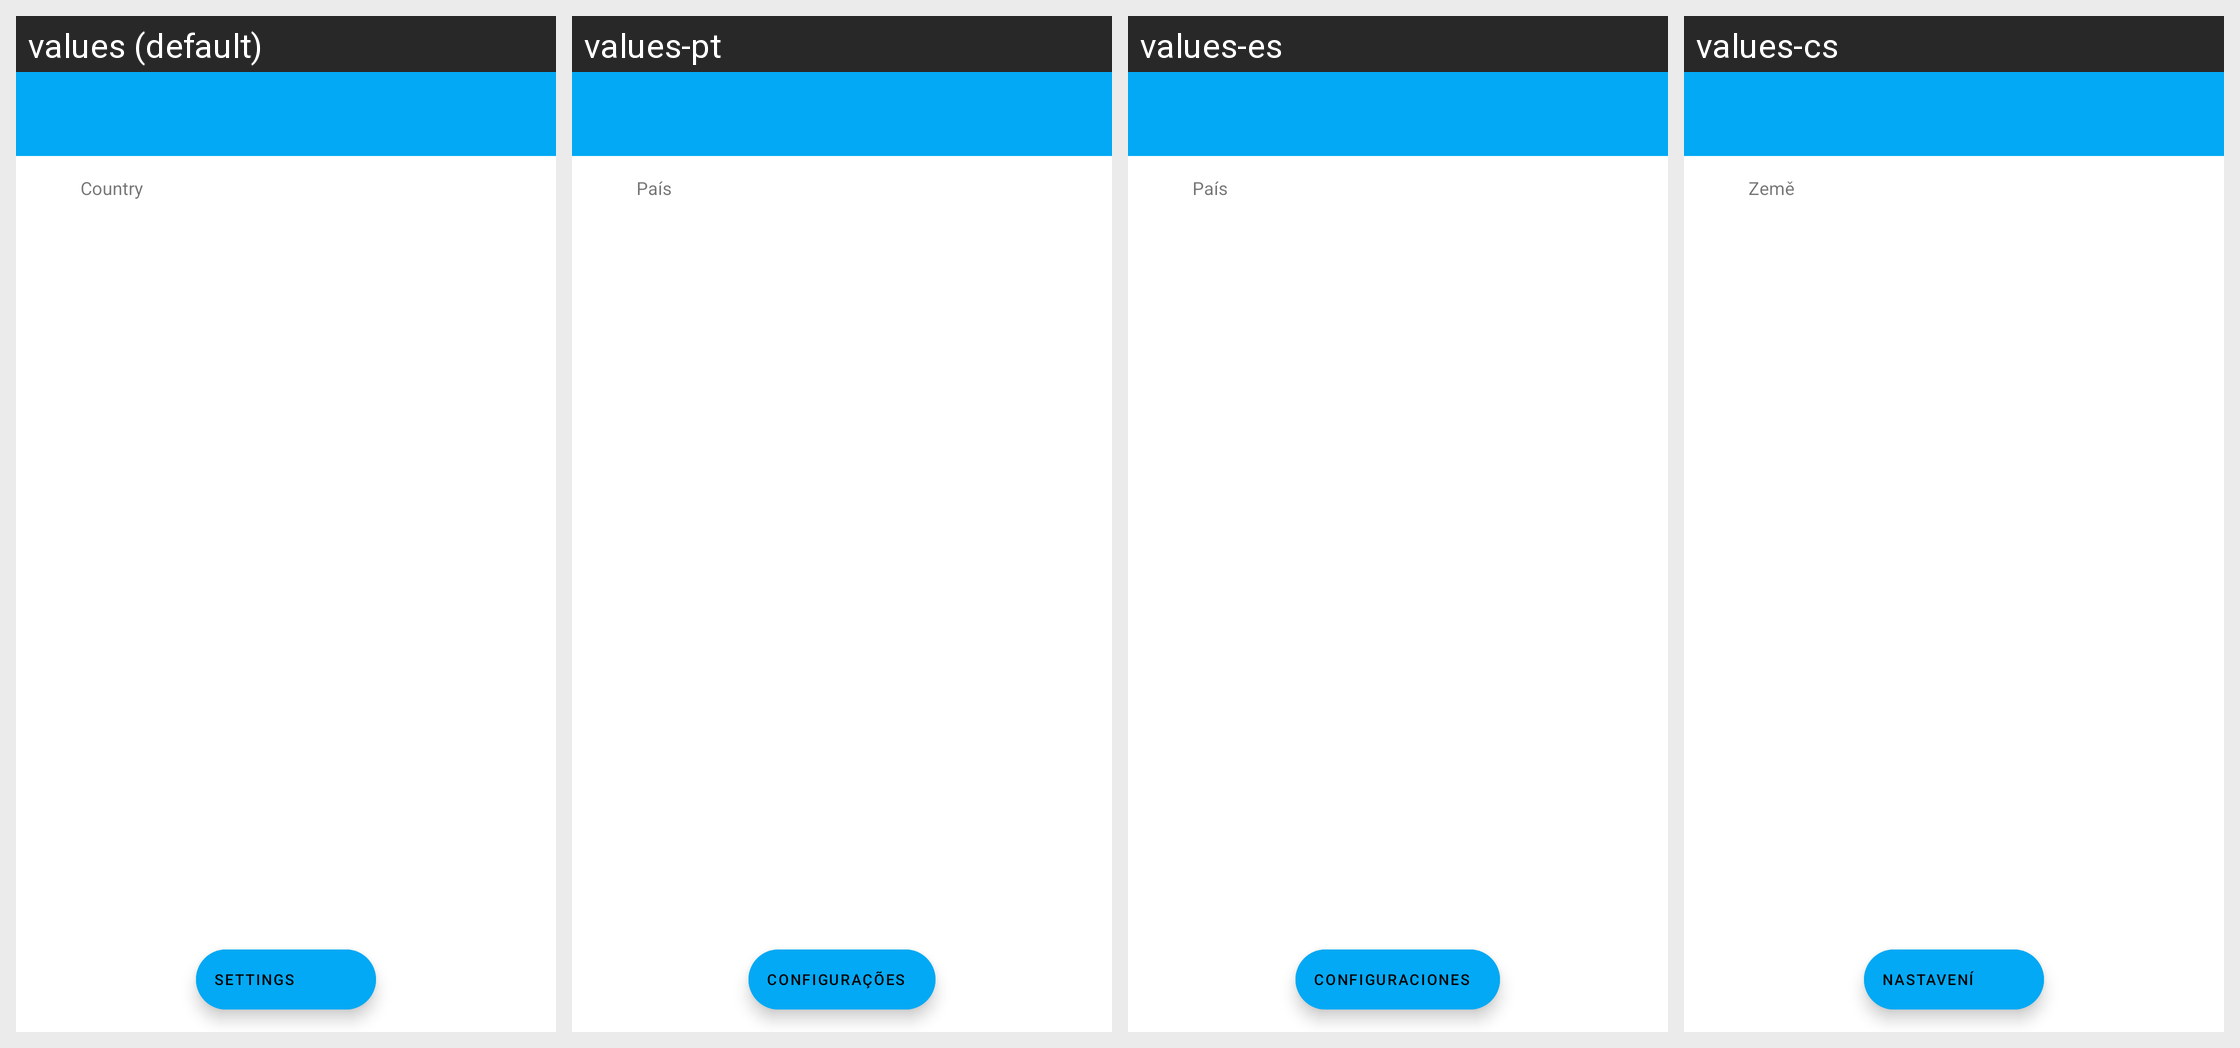

This grid shows one Android layout under several languages. Give, for every string resource on the screen, its name, the default text and each shown locale's text.
Android screen res/layout/activity_main.xml rendered under 4 locales, left to right: values (default), values-pt, values-es, values-cs. Device: Nexus 5 (rendered at 1080×1920; each locale shown at half size, 540×960, under a caption strip naming it); theme AppTheme.
Other locales in the repository, not shown: values-ar, values-de, values-fr, values-it, values-ja, values-zh.
Strings drawn on this screen, with the default value and each locale's value (text and hints the layout hard-codes, and strings that could not be matched under every locale, appear in the picture but are not listed):

country
  values: Country
  values-pt: País
  values-es: País
  values-cs: Země

settings_title
  values: Settings
  values-pt: Configurações
  values-es: Configuraciones
  values-cs: Nastavení
